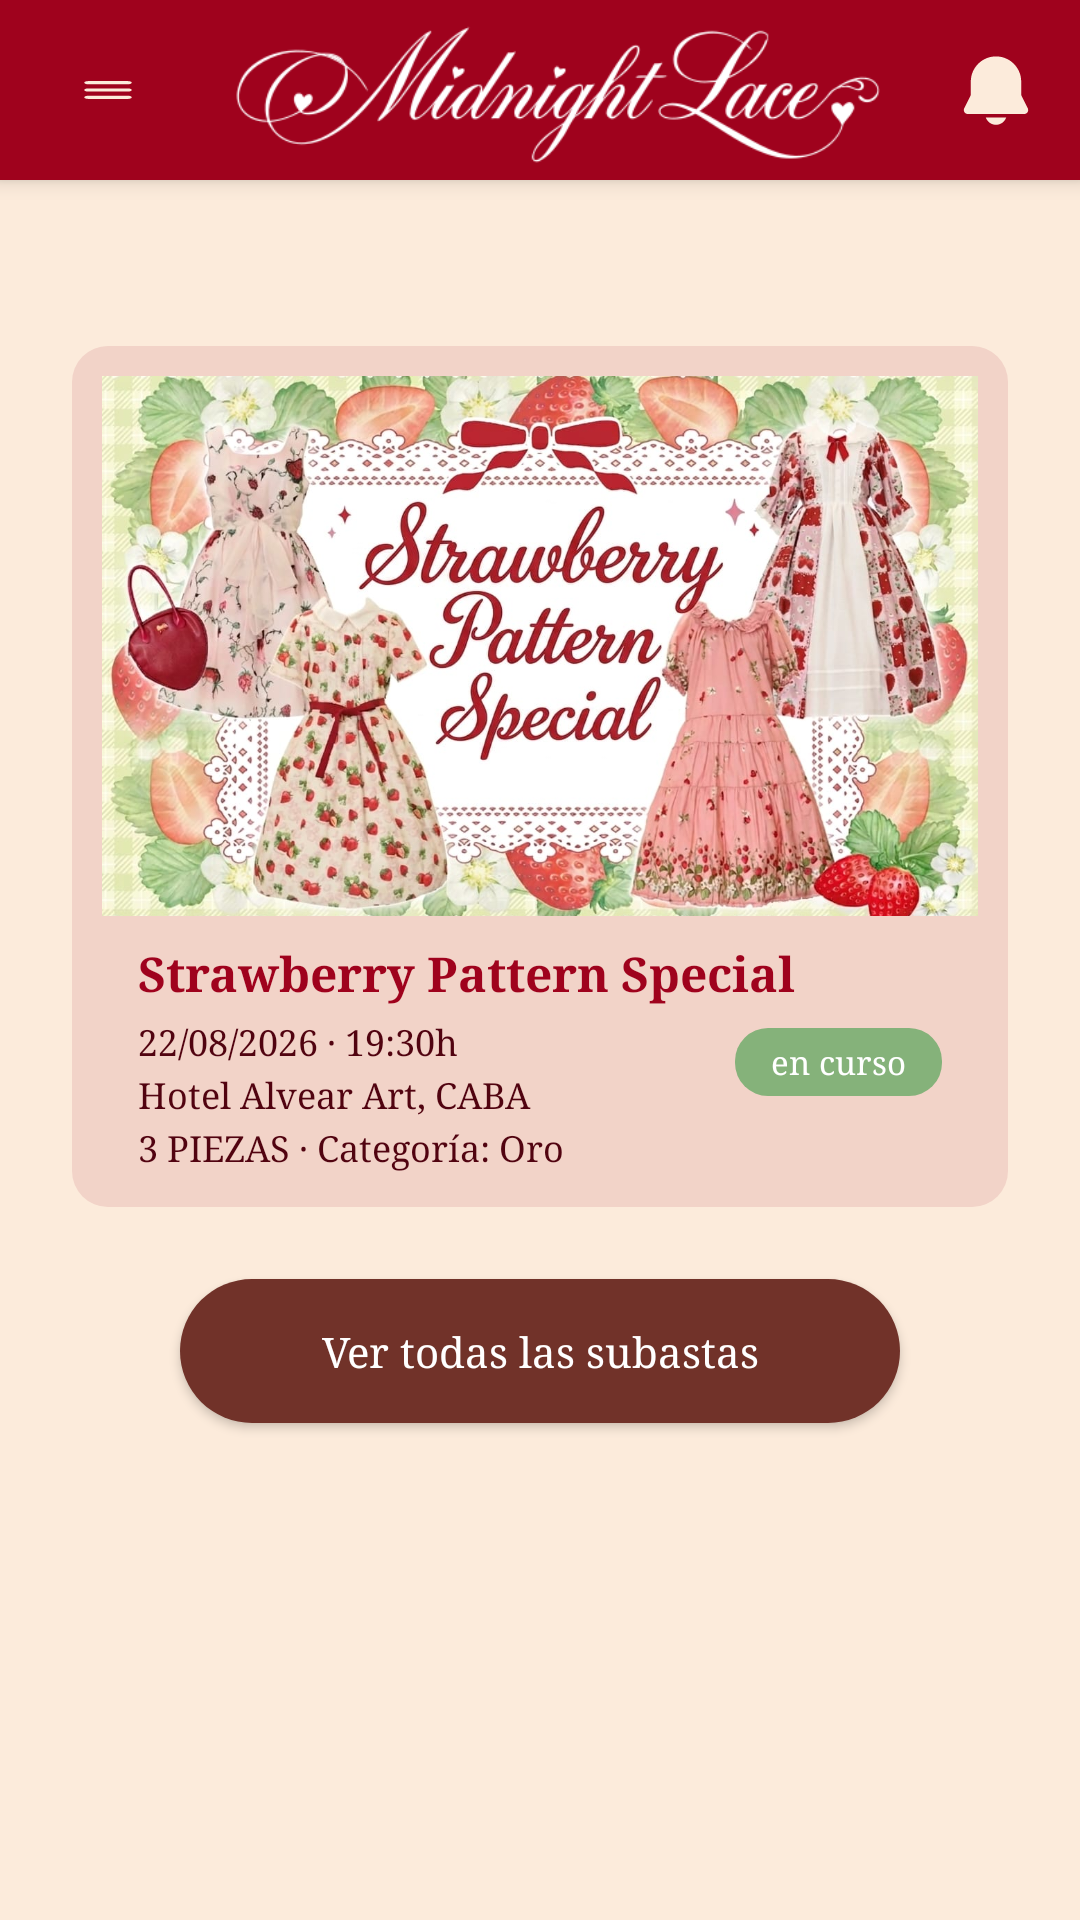

The Android layout XML behind this screen, and the referenced resources:
<!-- AndroidManifest.xml: application theme Theme.MidnightLace -->
<!-- res/layout/activity_home.xml -->
<?xml version="1.0" encoding="utf-8"?>
<androidx.constraintlayout.widget.ConstraintLayout xmlns:android="http://schemas.android.com/apk/res/android"
    xmlns:app="http://schemas.android.com/apk/res-auto"
    xmlns:tools="http://schemas.android.com/tools"
    android:layout_width="match_parent"
    android:layout_height="match_parent"
    android:background="@color/crema">

    <include
        android:id="@+id/header"
        layout="@layout/header"
        android:layout_width="0dp"
        android:layout_height="wrap_content"
        app:layout_constraintEnd_toEndOf="parent"
        app:layout_constraintStart_toStartOf="parent"
        app:layout_constraintTop_toTopOf="parent" />

    <ScrollView
        android:layout_width="0dp"
        android:layout_height="0dp"
        android:fillViewport="true"
        app:layout_constraintBottom_toTopOf="@id/img_footer"
        app:layout_constraintEnd_toEndOf="parent"
        app:layout_constraintStart_toStartOf="parent"
        app:layout_constraintTop_toBottomOf="@id/header">

        <androidx.constraintlayout.widget.ConstraintLayout
            android:layout_width="match_parent"
            android:layout_height="wrap_content"
            android:paddingBottom="16dp">



            <TextView
                android:id="@+id/txt_subasta_label"
                android:layout_width="wrap_content"
                android:layout_height="wrap_content"
                android:layout_marginTop="16dp"
                android:textColor="@color/rojo_oscuro"
                android:textSize="30sp"
                app:layout_constraintEnd_toEndOf="parent"
                app:layout_constraintStart_toStartOf="parent"
                tools:ignore="MissingConstraints" />

            <androidx.constraintlayout.widget.ConstraintLayout
                android:id="@+id/card_destacada"
                android:layout_width="0dp"
                android:layout_height="wrap_content"
                android:layout_marginStart="24dp"
                android:layout_marginTop="16dp"
                android:layout_marginEnd="24dp"
                android:paddingHorizontal="10dp"
                android:paddingTop="10dp"
                android:background="@drawable/card_rounded"
                app:layout_constraintEnd_toEndOf="parent"
                app:layout_constraintStart_toStartOf="parent"
                app:layout_constraintTop_toBottomOf="@id/txt_subasta_label">

                <ImageView
                    android:id="@+id/img_subasta"
                    android:layout_width="0dp"
                    android:layout_height="180dp"
                    android:contentDescription="@string/strawberry_pattern_special"
                    android:scaleType="centerCrop"
                    android:src="@drawable/subasta_strawberry_bloom"
                    app:layout_constraintEnd_toEndOf="parent"
                    app:layout_constraintStart_toStartOf="parent"
                    app:layout_constraintTop_toTopOf="parent" />

                <TextView
                    android:id="@+id/txt_nombre_subasta"
                    android:layout_width="0dp"
                    android:layout_height="wrap_content"
                    android:layout_marginStart="12dp"
                    android:layout_marginTop="8dp"
                    android:layout_marginEnd="12dp"
                    android:text="@string/strawberry_pattern_special"
                    android:textColor="@color/rojo_oscuro"
                    android:textSize="16sp"
                    android:textStyle="bold"
                    app:layout_constraintEnd_toEndOf="parent"
                    app:layout_constraintStart_toStartOf="parent"
                    app:layout_constraintTop_toBottomOf="@id/img_subasta" />

                <TextView
                    android:id="@+id/txt_fecha"
                    android:layout_width="0dp"
                    android:layout_height="wrap_content"
                    android:layout_marginStart="12dp"
                    android:layout_marginTop="4dp"
                    android:text="@string/fecha_destacada"
                    android:textColor="@color/marron_texto"
                    android:textSize="12sp"
                    app:layout_constraintEnd_toStartOf="@id/badge_estado"
                    app:layout_constraintStart_toStartOf="parent"
                    app:layout_constraintTop_toBottomOf="@id/txt_nombre_subasta" />

                <TextView
                    android:id="@+id/txt_lugar"
                    android:layout_width="0dp"
                    android:layout_height="wrap_content"
                    android:layout_marginStart="12dp"
                    android:layout_marginTop="2dp"
                    android:text="@string/lugar_destacado"
                    android:textColor="@color/marron_texto"
                    android:textSize="12sp"
                    app:layout_constraintEnd_toStartOf="@id/badge_estado"
                    app:layout_constraintStart_toStartOf="parent"
                    app:layout_constraintTop_toBottomOf="@id/txt_fecha" />

                <TextView
                    android:id="@+id/txt_piezas"
                    android:layout_width="0dp"
                    android:layout_height="wrap_content"
                    android:layout_marginStart="12dp"
                    android:layout_marginTop="2dp"
                    android:layout_marginBottom="12dp"
                    android:text="@string/piezas_destacada"
                    android:textColor="@color/marron_texto"
                    android:textSize="12sp"
                    app:layout_constraintBottom_toBottomOf="parent"
                    app:layout_constraintEnd_toStartOf="@id/badge_estado"
                    app:layout_constraintStart_toStartOf="parent"
                    app:layout_constraintTop_toBottomOf="@id/txt_lugar" />

                <TextView
                    android:id="@+id/badge_estado"
                    android:layout_width="wrap_content"
                    android:layout_height="wrap_content"
                    android:layout_marginEnd="12dp"
                    android:background="@drawable/badge_en_curso"
                    android:text="@string/en_curso"
                    android:textColor="@color/blanco"
                    android:textSize="11sp"
                    app:layout_constraintBottom_toBottomOf="parent"
                    app:layout_constraintEnd_toEndOf="parent"
                    app:layout_constraintTop_toBottomOf="@id/img_subasta" />

            </androidx.constraintlayout.widget.ConstraintLayout>

            <Button
                android:id="@+id/btn_ver_todas"
                android:layout_width="240dp"
                android:layout_height="48dp"
                android:layout_marginTop="24dp"
                android:background="@drawable/btn_oscuro_pill"
                android:text="@string/ver_todas_subastas"
                android:textAllCaps="false"
                android:textColor="@color/blanco"
                android:textSize="14sp"
                app:layout_constraintEnd_toEndOf="parent"
                app:layout_constraintStart_toStartOf="parent"
                app:layout_constraintTop_toBottomOf="@id/card_destacada" />

        </androidx.constraintlayout.widget.ConstraintLayout>
    </ScrollView>

    <ImageView
        android:id="@+id/img_footer"
        android:layout_width="0dp"
        android:layout_height="120dp"
        android:contentDescription="@string/app_name"
        android:scaleType="centerCrop"
        android:src="@drawable/decoracion_caballos"
        app:layout_constraintBottom_toBottomOf="parent"
        app:layout_constraintEnd_toEndOf="parent"
        app:layout_constraintStart_toStartOf="parent" />

</androidx.constraintlayout.widget.ConstraintLayout>
<!-- res/layout/header.xml (included above) -->
<?xml version="1.0" encoding="utf-8"?>
<androidx.constraintlayout.widget.ConstraintLayout xmlns:android="http://schemas.android.com/apk/res/android"
    xmlns:app="http://schemas.android.com/apk/res-auto"
    android:id="@+id/header"
    android:layout_width="match_parent"
    android:layout_height="56dp"
    android:background="@color/rojo_oscuro"
    android:elevation="4dp">

    <ImageView
        android:id="@+id/btn_menu"
        android:layout_width="40dp"
        android:layout_height="40dp"
        android:layout_marginStart="16dp"
        android:contentDescription="@string/app_name"
        android:src="@drawable/ic_menu"
        app:layout_constraintBottom_toBottomOf="parent"
        app:layout_constraintStart_toStartOf="parent"
        app:layout_constraintTop_toTopOf="parent" />

    <ImageView
        android:id="@+id/header_logo"
        android:layout_width="0dp"
        android:layout_height="60dp"
        android:layout_marginStart="48dp"
        android:contentDescription="@string/app_name"
        android:scaleType="fitCenter"
        android:src="@drawable/logo_blanco"
        app:layout_constraintBottom_toBottomOf="parent"
        app:layout_constraintEnd_toStartOf="@+id/btn_notif"
        app:layout_constraintHorizontal_bias="1.0"
        app:layout_constraintStart_toStartOf="parent"
        app:layout_constraintTop_toTopOf="parent" />

    <ImageView
        android:id="@+id/btn_notif"
        android:layout_width="24dp"
        android:layout_height="24dp"
        android:layout_marginEnd="16dp"
        android:contentDescription="@string/app_name"
        android:src="@drawable/ic_bell"
        app:layout_constraintBottom_toBottomOf="parent"
        app:layout_constraintEnd_toEndOf="parent"
        app:layout_constraintTop_toTopOf="parent" />

</androidx.constraintlayout.widget.ConstraintLayout>
<!-- resources referenced by this layout -->
<resources>
  <color name="blanco">#FFFFFF</color>
  <color name="crema">#FCEBDB</color>
  <color name="marron_texto">#510310</color>
  <color name="rojo_oscuro">#9F021D</color>
  <!-- drawable badge_en_curso (drawable) -->
  <?xml version="1.0" encoding="utf-8"?>
  <shape xmlns:android="http://schemas.android.com/apk/res/android"
      android:shape="rectangle">
      <solid android:color="@color/verde_estado" />
      <corners android:radius="11dp" />
      <padding
          android:left="12dp"
          android:right="12dp"
          android:top="4dp"
          android:bottom="4dp" />
  </shape>
  <!-- drawable btn_oscuro_pill (drawable) -->
  <?xml version="1.0" encoding="utf-8"?>
  <shape xmlns:android="http://schemas.android.com/apk/res/android"
      android:shape="rectangle">
      <solid android:color="@color/rojo_medio" />
      <corners android:radius="24dp" />
  </shape>
  <!-- drawable card_rounded (drawable) -->
  <?xml version="1.0" encoding="utf-8"?>
  <shape xmlns:android="http://schemas.android.com/apk/res/android"
      android:shape="rectangle">
      <solid android:color="@color/rosa_claro" />
      <corners android:radius="12dp" />
  </shape>
  <!-- drawable ic_bell (drawable) -->
  <?xml version="1.0" encoding="utf-8"?>
  <vector xmlns:android="http://schemas.android.com/apk/res/android"
      android:width="24dp"
      android:height="24dp"
      android:viewportWidth="30"
      android:viewportHeight="30">
      <path
          android:fillColor="#FCEBDB"
          android:pathData="M15,1C12.215,1 9.545,2.106 7.575,4.075C5.606,6.045 4.5,8.715 4.5,11.5v5.292c0,0.233 -0.054,0.462 -0.157,0.67L1.767,22.612c-0.126,0.252 -0.185,0.531 -0.173,0.812 0.013,0.281 0.097,0.554 0.245,0.793 0.148,0.239 0.355,0.437 0.6,0.574 0.246,0.137 0.523,0.209 0.804,0.209h23.514c0.281,0 0.558,-0.072 0.804,-0.209 0.245,-0.137 0.452,-0.334 0.6,-0.574 0.148,-0.239 0.232,-0.512 0.245,-0.793 0.012,-0.281 -0.047,-0.56 -0.173,-0.812L25.659,17.462C25.555,17.254 25.5,17.025 25.5,16.792V11.5c0,-2.785 -1.106,-5.455 -3.075,-7.425C20.456,2.106 17.785,1 15,1ZM15,29.5c-0.931,0 -1.839,-0.288 -2.599,-0.825 -0.761,-0.537 -1.336,-1.297 -1.646,-2.175h8.49c-0.31,0.878 -0.885,1.638 -1.646,2.175C16.839,29.212 15.931,29.5 15,29.5Z" />
  </vector>
  <string name="app_name">Midnight Lace</string>
  <string name="en_curso">en curso</string>
  <string name="fecha_destacada">22/08/2026 · 19:30h</string>
  <string name="lugar_destacado">Hotel Alvear Art, CABA</string>
  <string name="piezas_destacada">3 PIEZAS · Categoría: Oro</string>
  <string name="strawberry_pattern_special">Strawberry Pattern Special</string>
  <string name="ver_todas_subastas">Ver todas las subastas</string>
  <style name="Theme.MidnightLace" parent="Theme.MaterialComponents.Light.NoActionBar">
          <item name="colorPrimary">@color/rojo_oscuro</item>
          <item name="colorPrimaryDark">@color/burdeos</item>
          <item name="colorAccent">@color/rosa_decorativo</item>
          <item name="android:windowBackground">@color/crema</item>
          <item name="android:statusBarColor">@color/rojo_oscuro</item>
          <item name="android:fontFamily">serif</item>
      </style>
  <color name="verde_estado">#85B27A</color>
  <color name="rojo_medio">#713229</color>
  <color name="rosa_claro">#F2D3C8</color>
  <color name="burdeos">#680314</color>
  <color name="rosa_decorativo">#D6888F</color>
</resources>
